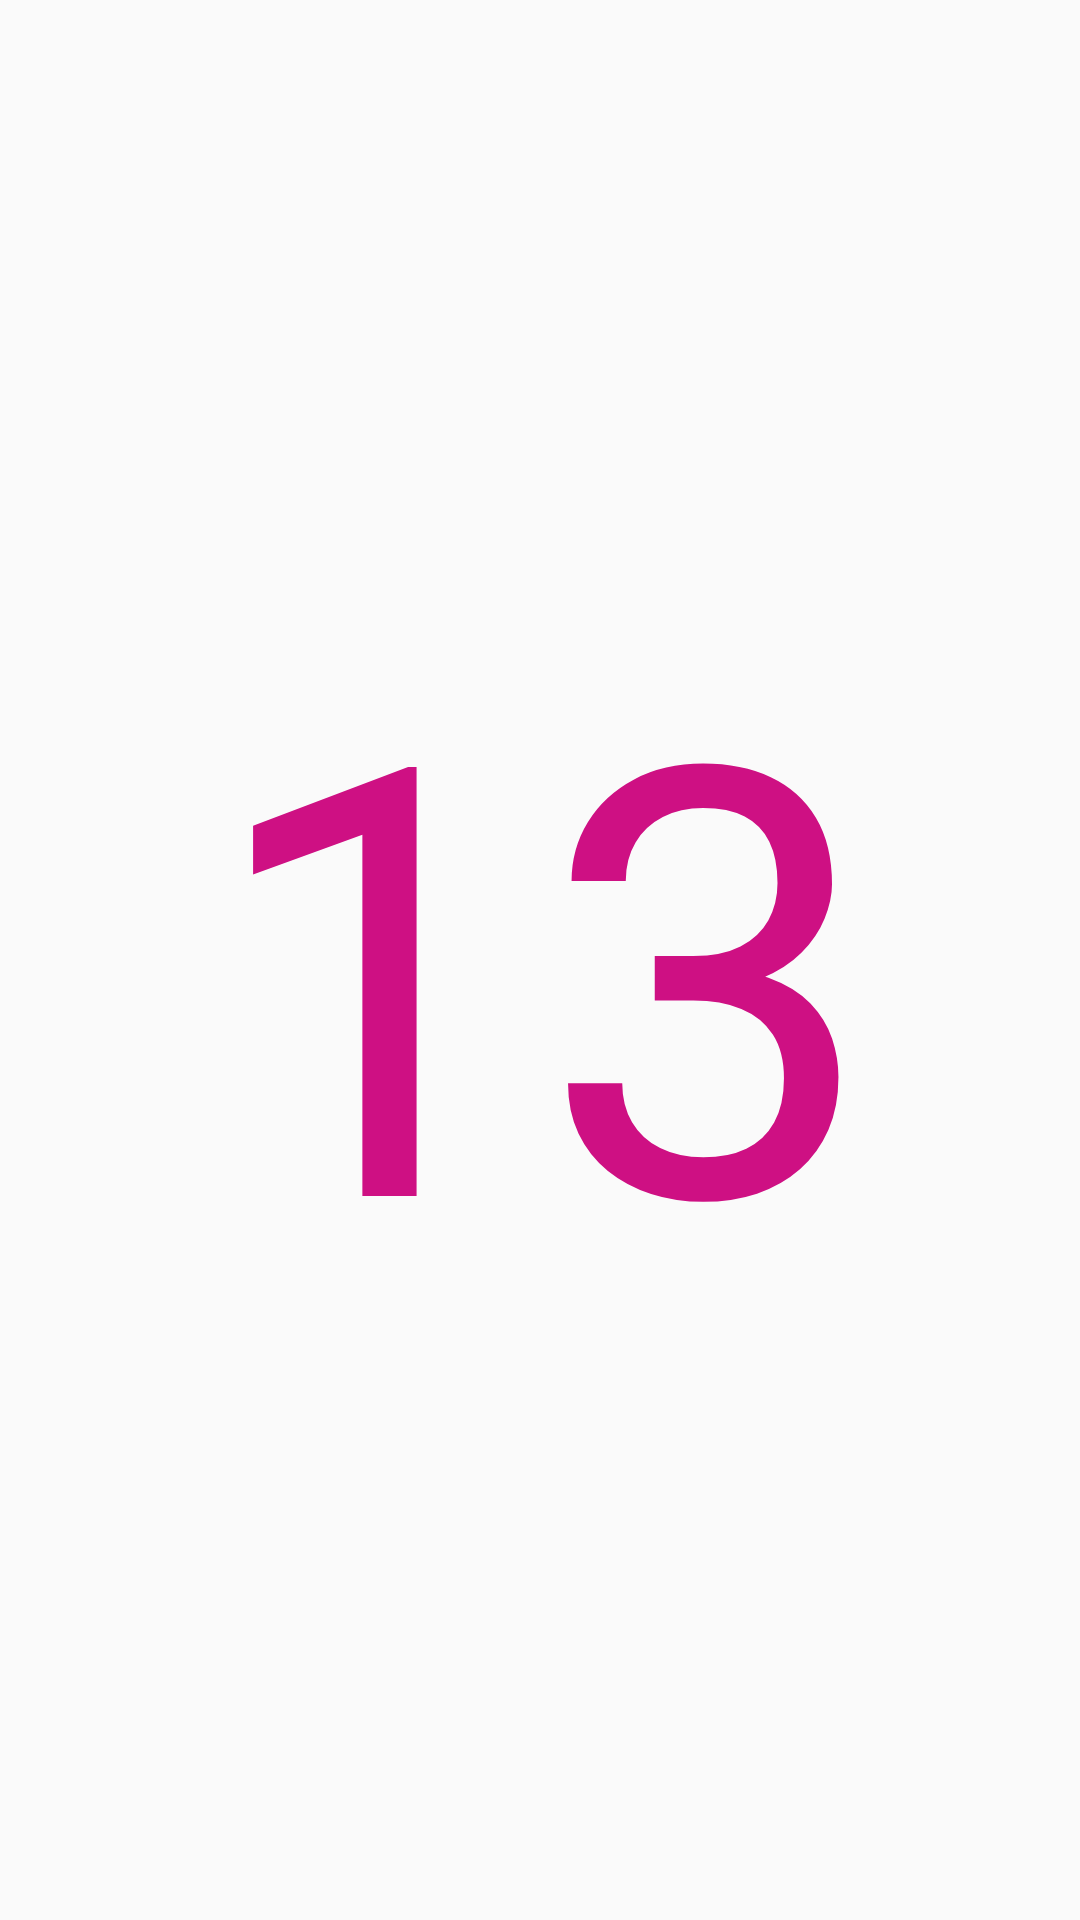

Reconstruct the res/layout file that produces this screen, plus the resources it refers to.
<!-- AndroidManifest.xml: application theme AppTheme -->
<!-- res/layout/activity_second.xml -->
<?xml version="1.0" encoding="utf-8"?>
<android.support.constraint.ConstraintLayout
        xmlns:android="http://schemas.android.com/apk/res/android"
        xmlns:tools="http://schemas.android.com/tools"
        xmlns:app="http://schemas.android.com/apk/res-auto"
        android:layout_width="match_parent"
        android:layout_height="match_parent"
        tools:context=".SecondActivity">

    <TextView
            android:layout_width="wrap_content"
            android:layout_height="wrap_content"
            android:id="@+id/finalView" android:layout_marginTop="8dp"
            app:layout_constraintTop_toTopOf="parent" app:layout_constraintEnd_toEndOf="parent"
            android:layout_marginEnd="8dp" app:layout_constraintStart_toStartOf="parent"
            android:layout_marginStart="8dp" android:layout_marginBottom="8dp"
            app:layout_constraintBottom_toBottomOf="parent" android:textSize="200sp" android:text="13"
            android:textColor="@color/colorPrimary"/>
</android.support.constraint.ConstraintLayout>
<!-- resources referenced by this layout -->
<resources>
  <color name="colorPrimary">#ce1083</color>
  <style name="AppTheme" parent="Theme.AppCompat.Light.DarkActionBar">
          <item name="colorPrimary">@color/colorPrimary</item>
          <item name="colorPrimaryDark">@color/colorPrimaryDark</item>
          <item name="colorAccent">@color/colorAccent</item>
          <item name="android:textColor">@color/colorPrimary</item>
      </style>
  <color name="colorPrimaryDark">#7c004b</color>
  <color name="colorAccent">#663d00</color>
</resources>
